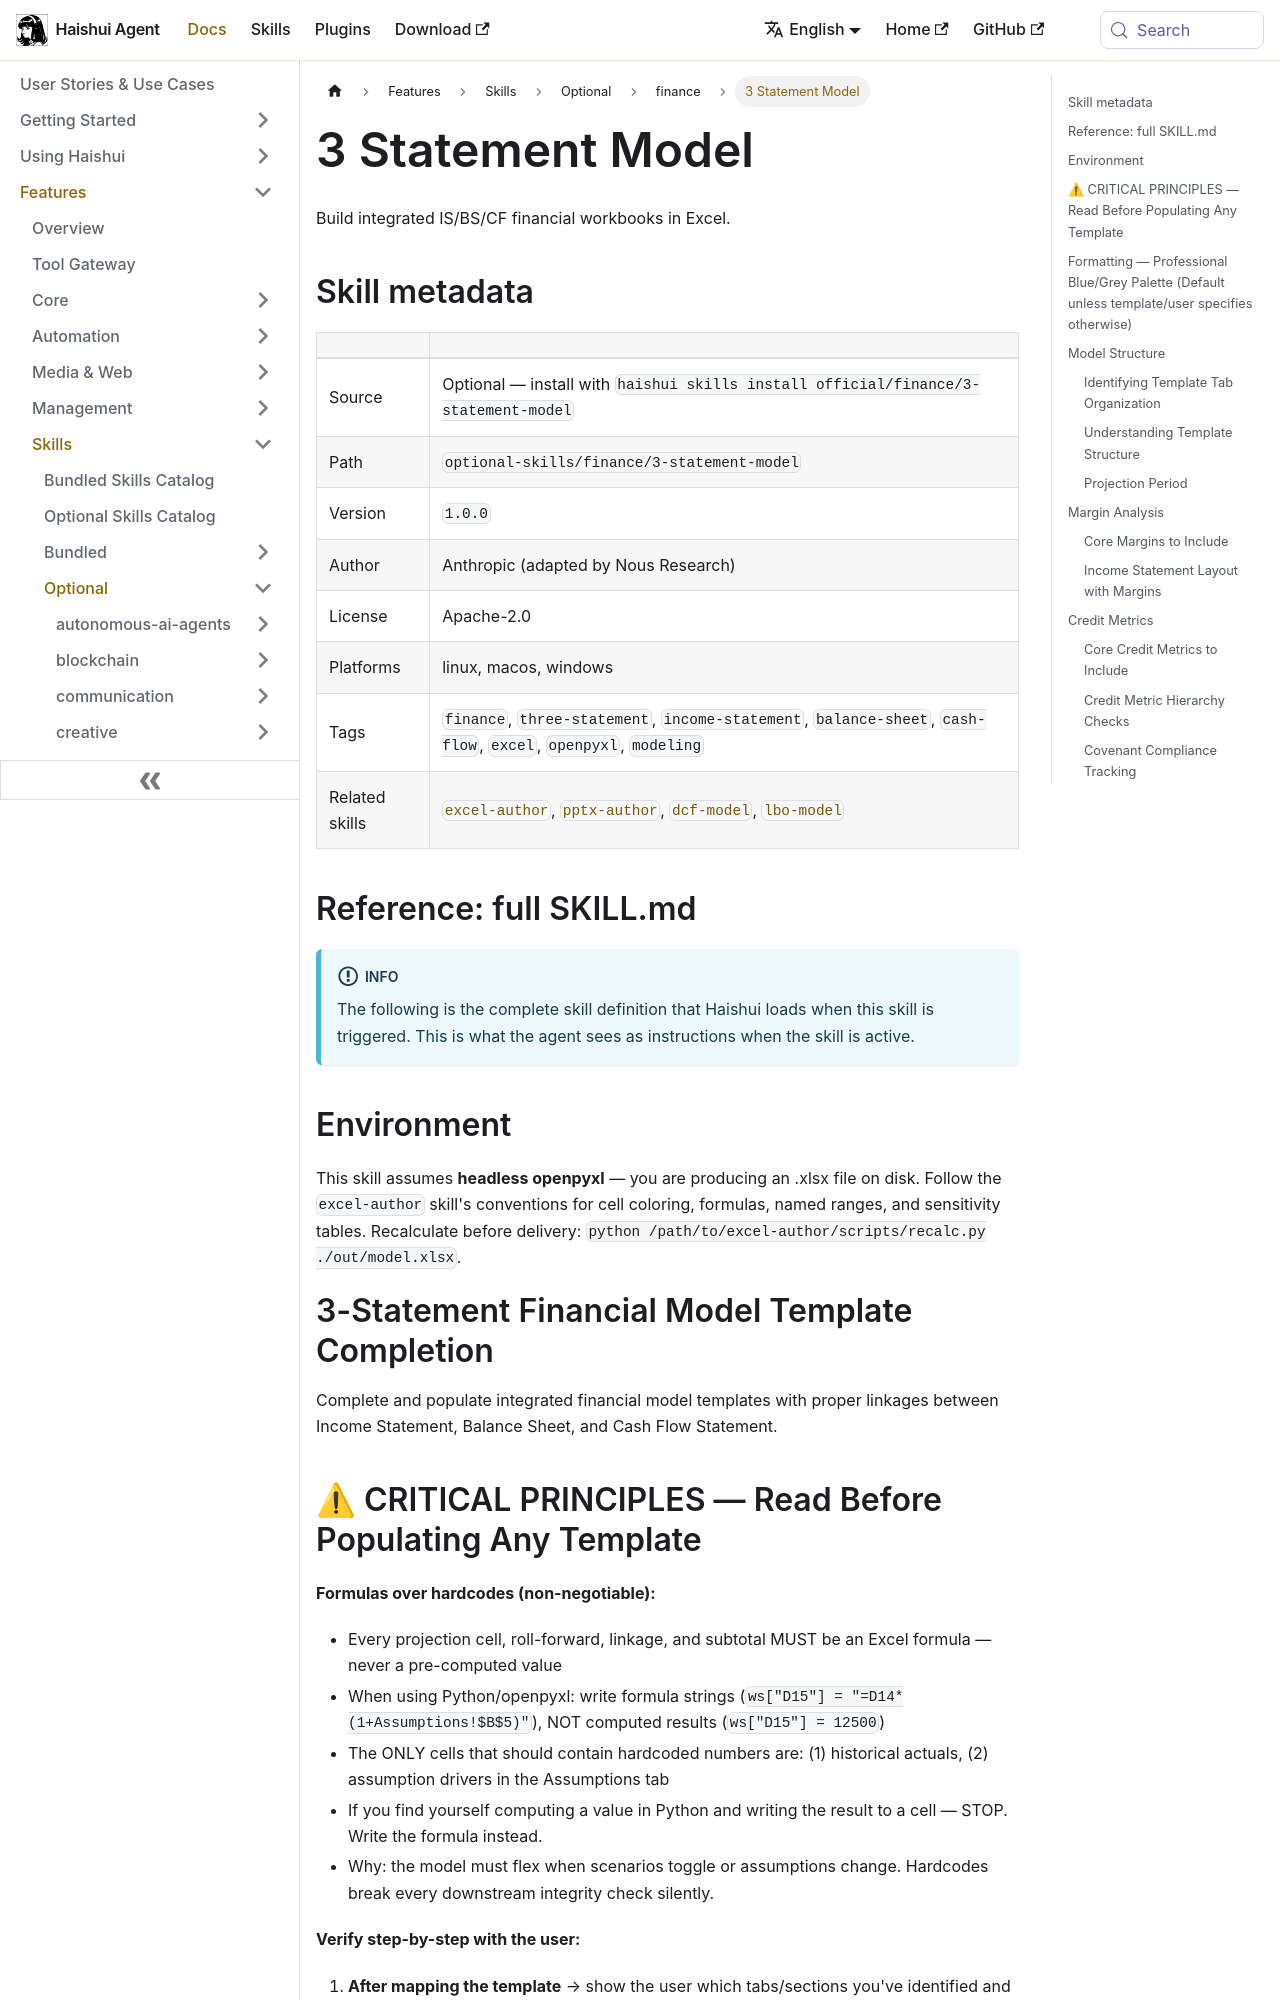

repository: aiqinghaiwork163/haishui-agent · page: docs/user-guide/skills/optional/finance/finance-3-statement-model/index.html · generator: docusaurus

---
title: "3 Statement Model — Build integrated IS/BS/CF financial workbooks in Excel"
sidebar_label: "3 Statement Model"
description: "Build integrated IS/BS/CF financial workbooks in Excel"
---

{/* This page is auto-generated from the skill's SKILL.md by website/scripts/generate-skill-docs.py. Edit the source SKILL.md, not this page. */}

# 3 Statement Model

Build integrated IS/BS/CF financial workbooks in Excel.

## Skill metadata

| | |
|---|---|
| Source | Optional — install with `haishui skills install official/finance/3-statement-model` |
| Path | `optional-skills/finance/3-statement-model` |
| Version | `1.0.0` |
| Author | Anthropic (adapted by Nous Research) |
| License | Apache-2.0 |
| Platforms | linux, macos, windows |
| Tags | `finance`, `three-statement`, `income-statement`, `balance-sheet`, `cash-flow`, `excel`, `openpyxl`, `modeling` |
| Related skills | [`excel-author`](../../optional/finance/finance-excel-author.md), [`pptx-author`](../../optional/finance/finance-pptx-author.md), [`dcf-model`](../../optional/finance/finance-dcf-model.md), [`lbo-model`](../../optional/finance/finance-lbo-model.md) |

## Reference: full SKILL.md

:::info
The following is the complete skill definition that Haishui loads when this skill is triggered. This is what the agent sees as instructions when the skill is active.
:::

## Environment

This skill assumes **headless openpyxl** — you are producing an .xlsx file on disk.
Follow the `excel-author` skill's conventions for cell coloring, formulas, named ranges, and sensitivity tables.
Recalculate before delivery: `python /path/to/excel-author/scripts/recalc.py ./out/model.xlsx`.

# 3-Statement Financial Model Template Completion

Complete and populate integrated financial model templates with proper linkages between Income Statement, Balance Sheet, and Cash Flow Statement.
